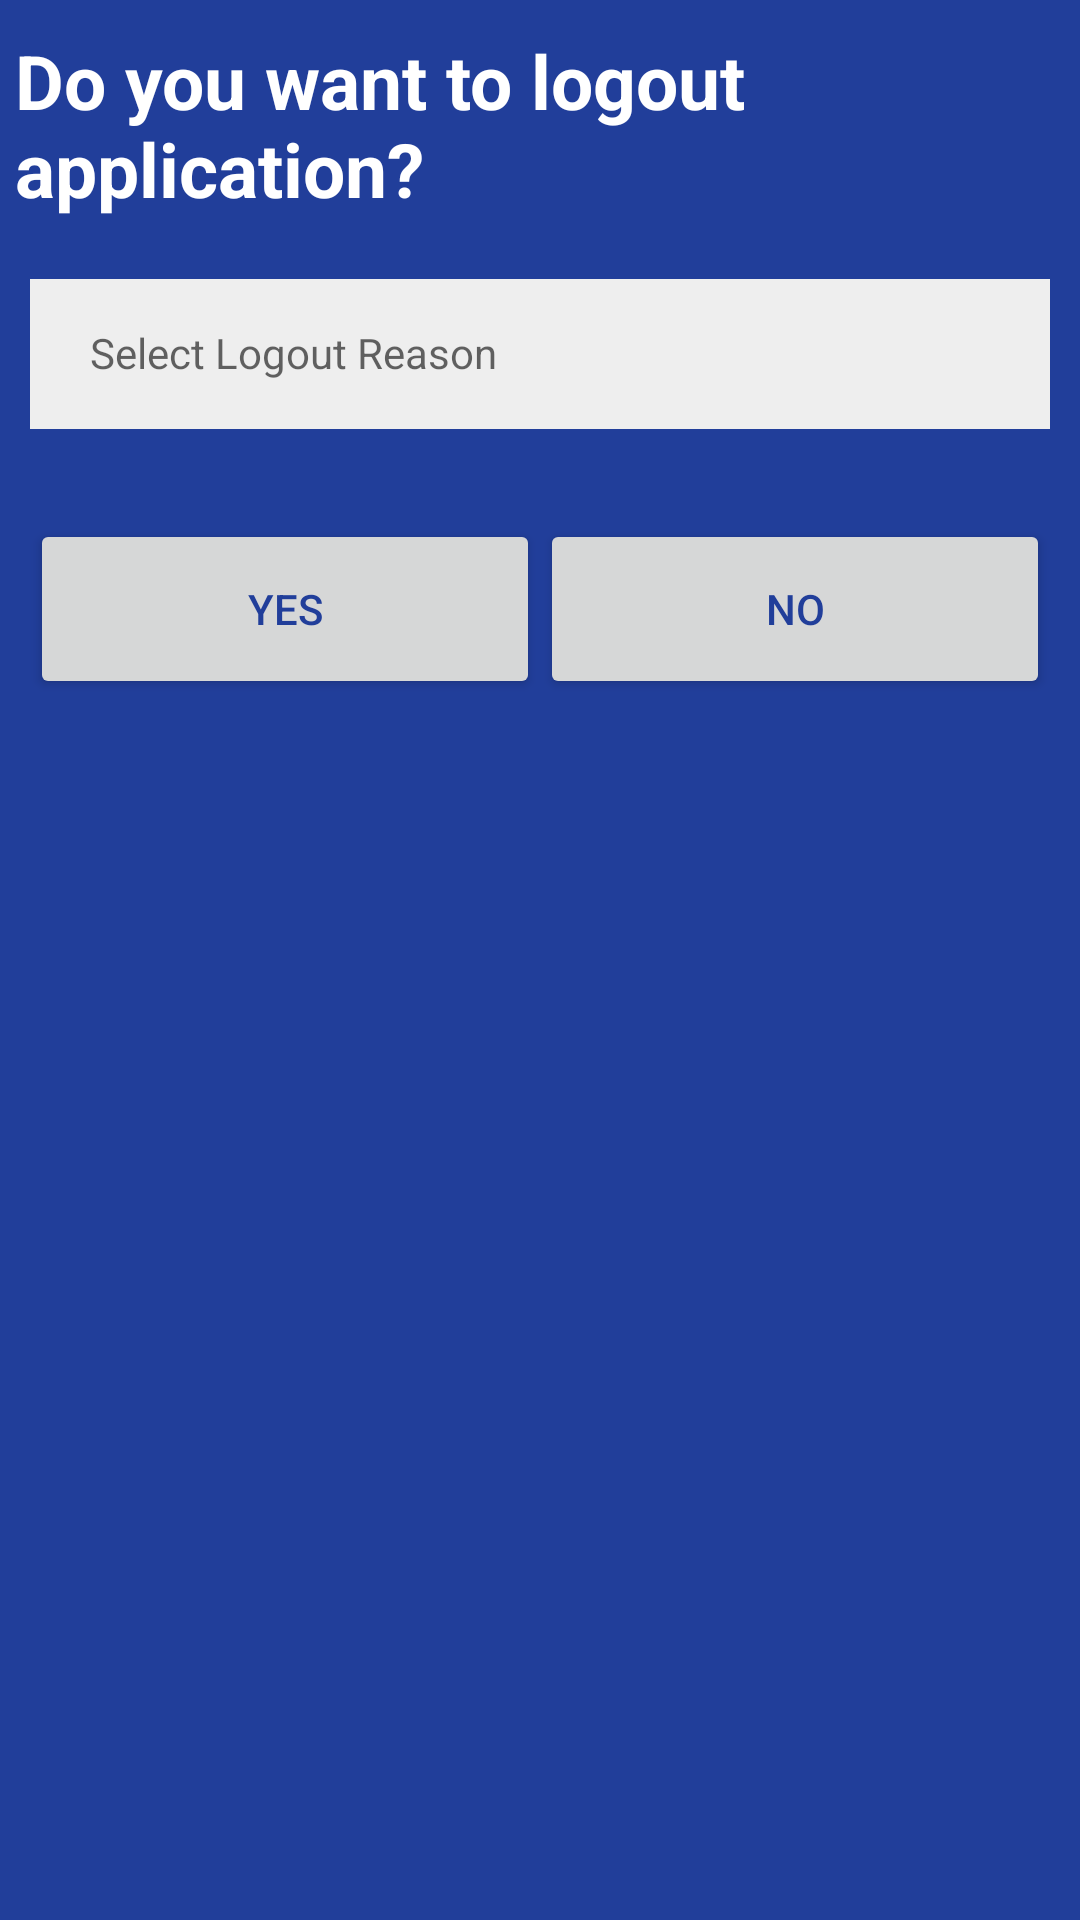

Android layout source for this screen:
<!-- AndroidManifest.xml: application theme AppTheme -->
<!-- res/layout/dialog_logout.xml -->
<?xml version="1.0" encoding="utf-8"?>
<LinearLayout xmlns:android="http://schemas.android.com/apk/res/android"
    xmlns:tools="http://schemas.android.com/tools"
    android:layout_width="match_parent"
    android:layout_height="match_parent"
    android:orientation="vertical"
    android:background="#213e9a"
    android:padding="5dp">

    <TextView
        android:id="@+id/textView"
        android:layout_width="wrap_content"
        android:layout_height="wrap_content"
        android:layout_gravity="center"
        android:layout_marginTop="5dp"
        android:textColor="#ffffff"
        android:text="Do you want to logout application?"
        android:textSize="25sp"
        android:textStyle="bold" />

    <TextView
        android:id="@+id/spinner_txt"
        android:layout_width="match_parent"
        android:layout_height="50dp"
        android:layout_marginLeft="5dp"
        android:layout_marginTop="20dp"
        android:layout_marginRight="5dp"
        android:layout_marginBottom="5dp"
        android:drawablePadding="30dp"
        android:textColor="#000000"
        android:paddingLeft="20dp"
        android:paddingTop="15dp"
        android:hint="Select Logout Reason"
        android:paddingRight="10dp"
        android:drawableRight="@drawable/arrow_drop_down"
        android:background="#eeeeee"
        tools:ignore="SpeakableTextPresentCheck" />

    <LinearLayout
        android:layout_width="match_parent"
        android:layout_height="wrap_content"
        android:weightSum="2"
        android:layout_margin="5dp"
        android:orientation="horizontal">

        <Button
            android:text="Yes"
            android:layout_width="match_parent"
            android:layout_height="60dp"
            android:id="@+id/btn_yes"
            android:layout_weight="1"
            android:layout_alignParentTop="true"
            android:layout_centerHorizontal="true"
            android:layout_marginTop="20dp"
            android:theme="@style/Button1Style"
            android:textColor="#213e9a"/>


        <Button
            android:text="No"
            android:layout_width="match_parent"
            android:layout_height="60dp"
            android:id="@+id/btn_no"
            android:layout_weight="1"
            android:layout_alignParentTop="true"
            android:layout_centerHorizontal="true"
            android:layout_marginTop="20dp"
            android:theme="@style/Button1Style"
            android:textColor="#213e9a"/>


    </LinearLayout>

</LinearLayout>
<!-- resources referenced by this layout -->
<resources>
  <style name="AppTheme" parent="Theme.AppCompat.Light.DarkActionBar">
          
          <item name="colorPrimary">@color/colorPrimary</item>
          <item name="colorPrimaryDark">@color/colorPrimaryDark</item>
          <item name="colorAccent">@color/colorAccent</item>
      </style>
  <color name="colorPrimary">#213e9a</color>
  <color name="colorPrimaryDark">#213e9a</color>
  <color name="colorAccent">#213e9a</color>
</resources>
